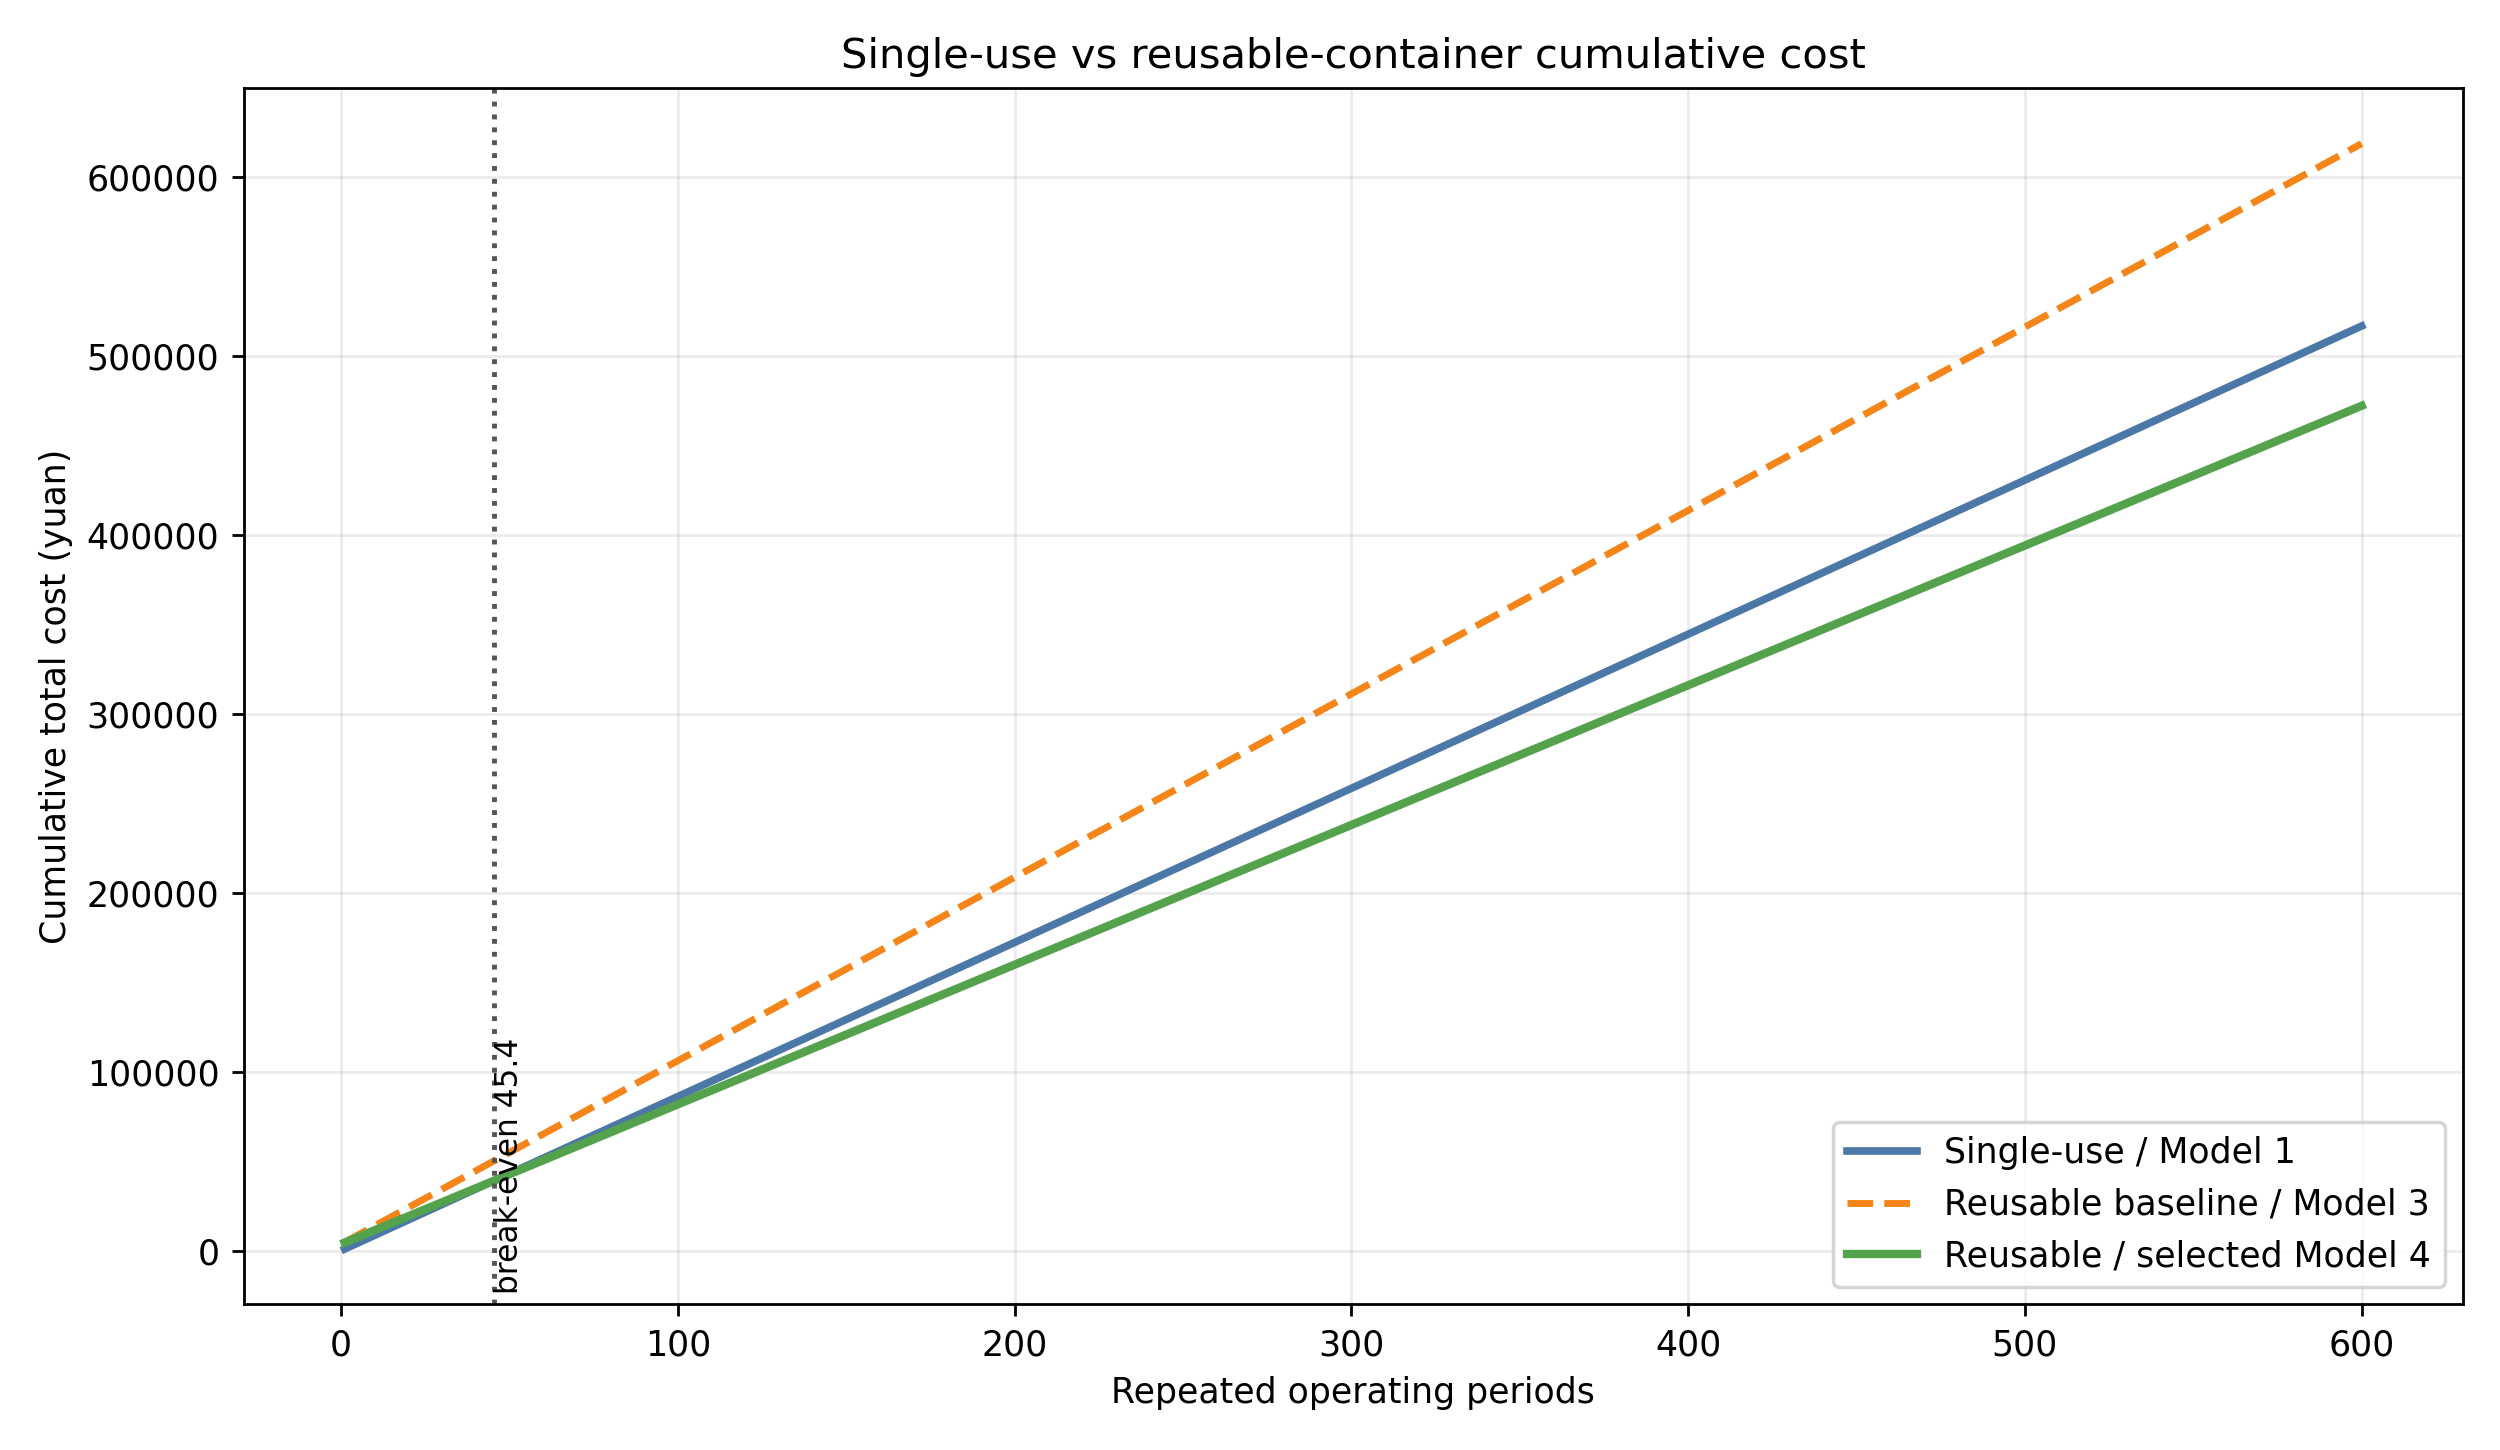

Data behind this chart, as committed beside it:
period, cumulative_container_uses, single_use_total, reusable_baseline_total, reusable_optimized_total, optimized_net_saving, route_optimization_value, optimized_saving_rate
1, 7, 861.6, 4675, 4431, -3570, 244.3, -4.143
11, 77, 9478, 14930, 12243, -2765, 2688, -0.2917
21, 147, 18094, 25185, 20054, -1961, 5131, -0.1084
31, 217, 26710, 35440, 27866, -1156, 7574, -0.04329
41, 287, 35326, 45695, 35677, -351.7, 10018, -0.009955
46, 322, 39634, 50822, 39583, 50.57, 11239, 0.001276
51, 357, 43942, 55950, 43489, 452.8, 12461, 0.0103
61, 427, 52558, 66205, 51300, 1257, 14904, 0.02392
71, 497, 61174, 76459, 59112, 2062, 17348, 0.0337
81, 567, 69790, 86714, 66923, 2866, 19791, 0.04107
91, 637, 78406, 96969, 74735, 3671, 22234, 0.04682
101, 707, 87022, 107224, 82546, 4475, 24678, 0.05143
111, 777, 95638, 117479, 90358, 5280, 27121, 0.0552
121, 847, 104254, 127734, 98169, 6084, 29564, 0.05836
131, 917, 112870, 137989, 105981, 6889, 32008, 0.06103
141, 987, 121486, 148243, 113792, 7693, 34451, 0.06332
151, 1057, 130102, 158498, 121604, 8498, 36894, 0.06531
161, 1127, 138718, 168753, 129416, 9302, 39338, 0.06706
171, 1197, 147334, 179008, 137227, 10106, 41781, 0.0686
181, 1267, 155950, 189263, 145039, 10911, 44224, 0.06996
191, 1337, 164566, 199518, 152850, 11715, 46667, 0.07119
201, 1407, 173182, 209772, 160662, 12520, 49111, 0.07229
211, 1477, 181798, 220027, 168473, 13324, 51554, 0.07329
221, 1547, 190413, 230282, 176285, 14129, 53997, 0.0742
231, 1617, 199029, 240537, 184096, 14933, 56441, 0.07503
241, 1687, 207645, 250792, 191908, 15738, 58884, 0.07579
251, 1757, 216261, 261047, 199719, 16542, 61327, 0.07649
261, 1827, 224877, 271302, 207531, 17347, 63771, 0.07714
271, 1897, 233493, 281556, 215342, 18151, 66214, 0.07774
281, 1967, 242109, 291811, 223154, 18956, 68657, 0.07829
291, 2037, 250725, 302066, 230965, 19760, 71101, 0.07881
300, 2100, 258480, 311295, 237996, 20484, 73300, 0.07925
301, 2107, 259341, 312321, 238777, 20565, 73544, 0.0793
311, 2177, 267957, 322576, 246588, 21369, 75987, 0.07975
321, 2247, 276573, 332831, 254400, 22174, 78431, 0.08017
331, 2317, 285189, 343085, 262211, 22978, 80874, 0.08057
341, 2387, 293805, 353340, 270023, 23782, 83317, 0.08095
351, 2457, 302421, 363595, 277834, 24587, 85761, 0.0813
361, 2527, 311037, 373850, 285646, 25391, 88204, 0.08163
371, 2597, 319653, 384105, 293458, 26196, 90647, 0.08195
381, 2667, 328269, 394360, 301269, 27000, 93091, 0.08225
391, 2737, 336885, 404615, 309081, 27805, 95534, 0.08254
401, 2807, 345501, 414869, 316892, 28609, 97977, 0.08281
411, 2877, 354117, 425124, 324704, 29414, 100421, 0.08306
421, 2947, 362733, 435379, 332515, 30218, 102864, 0.08331
431, 3017, 371349, 445634, 340327, 31023, 105307, 0.08354
441, 3087, 379965, 455889, 348138, 31827, 107751, 0.08376
451, 3157, 388581, 466144, 355950, 32632, 110194, 0.08398
461, 3227, 397197, 476398, 363761, 33436, 112637, 0.08418
471, 3297, 405813, 486653, 371573, 34241, 115081, 0.08438
481, 3367, 414429, 496908, 379384, 35045, 117524, 0.08456
491, 3437, 423045, 507163, 387196, 35850, 119967, 0.08474
501, 3507, 431661, 517418, 395007, 36654, 122411, 0.08491
511, 3577, 440277, 527673, 402819, 37459, 124854, 0.08508
521, 3647, 448893, 537928, 410630, 38263, 127297, 0.08524
531, 3717, 457509, 548182, 418442, 39067, 129740, 0.08539
541, 3787, 466125, 558437, 426253, 39872, 132184, 0.08554
551, 3857, 474741, 568692, 434065, 40676, 134627, 0.08568
561, 3927, 483357, 578947, 441876, 41481, 137070, 0.08582
571, 3997, 491973, 589202, 449688, 42285, 139514, 0.08595
... 3 more rows
